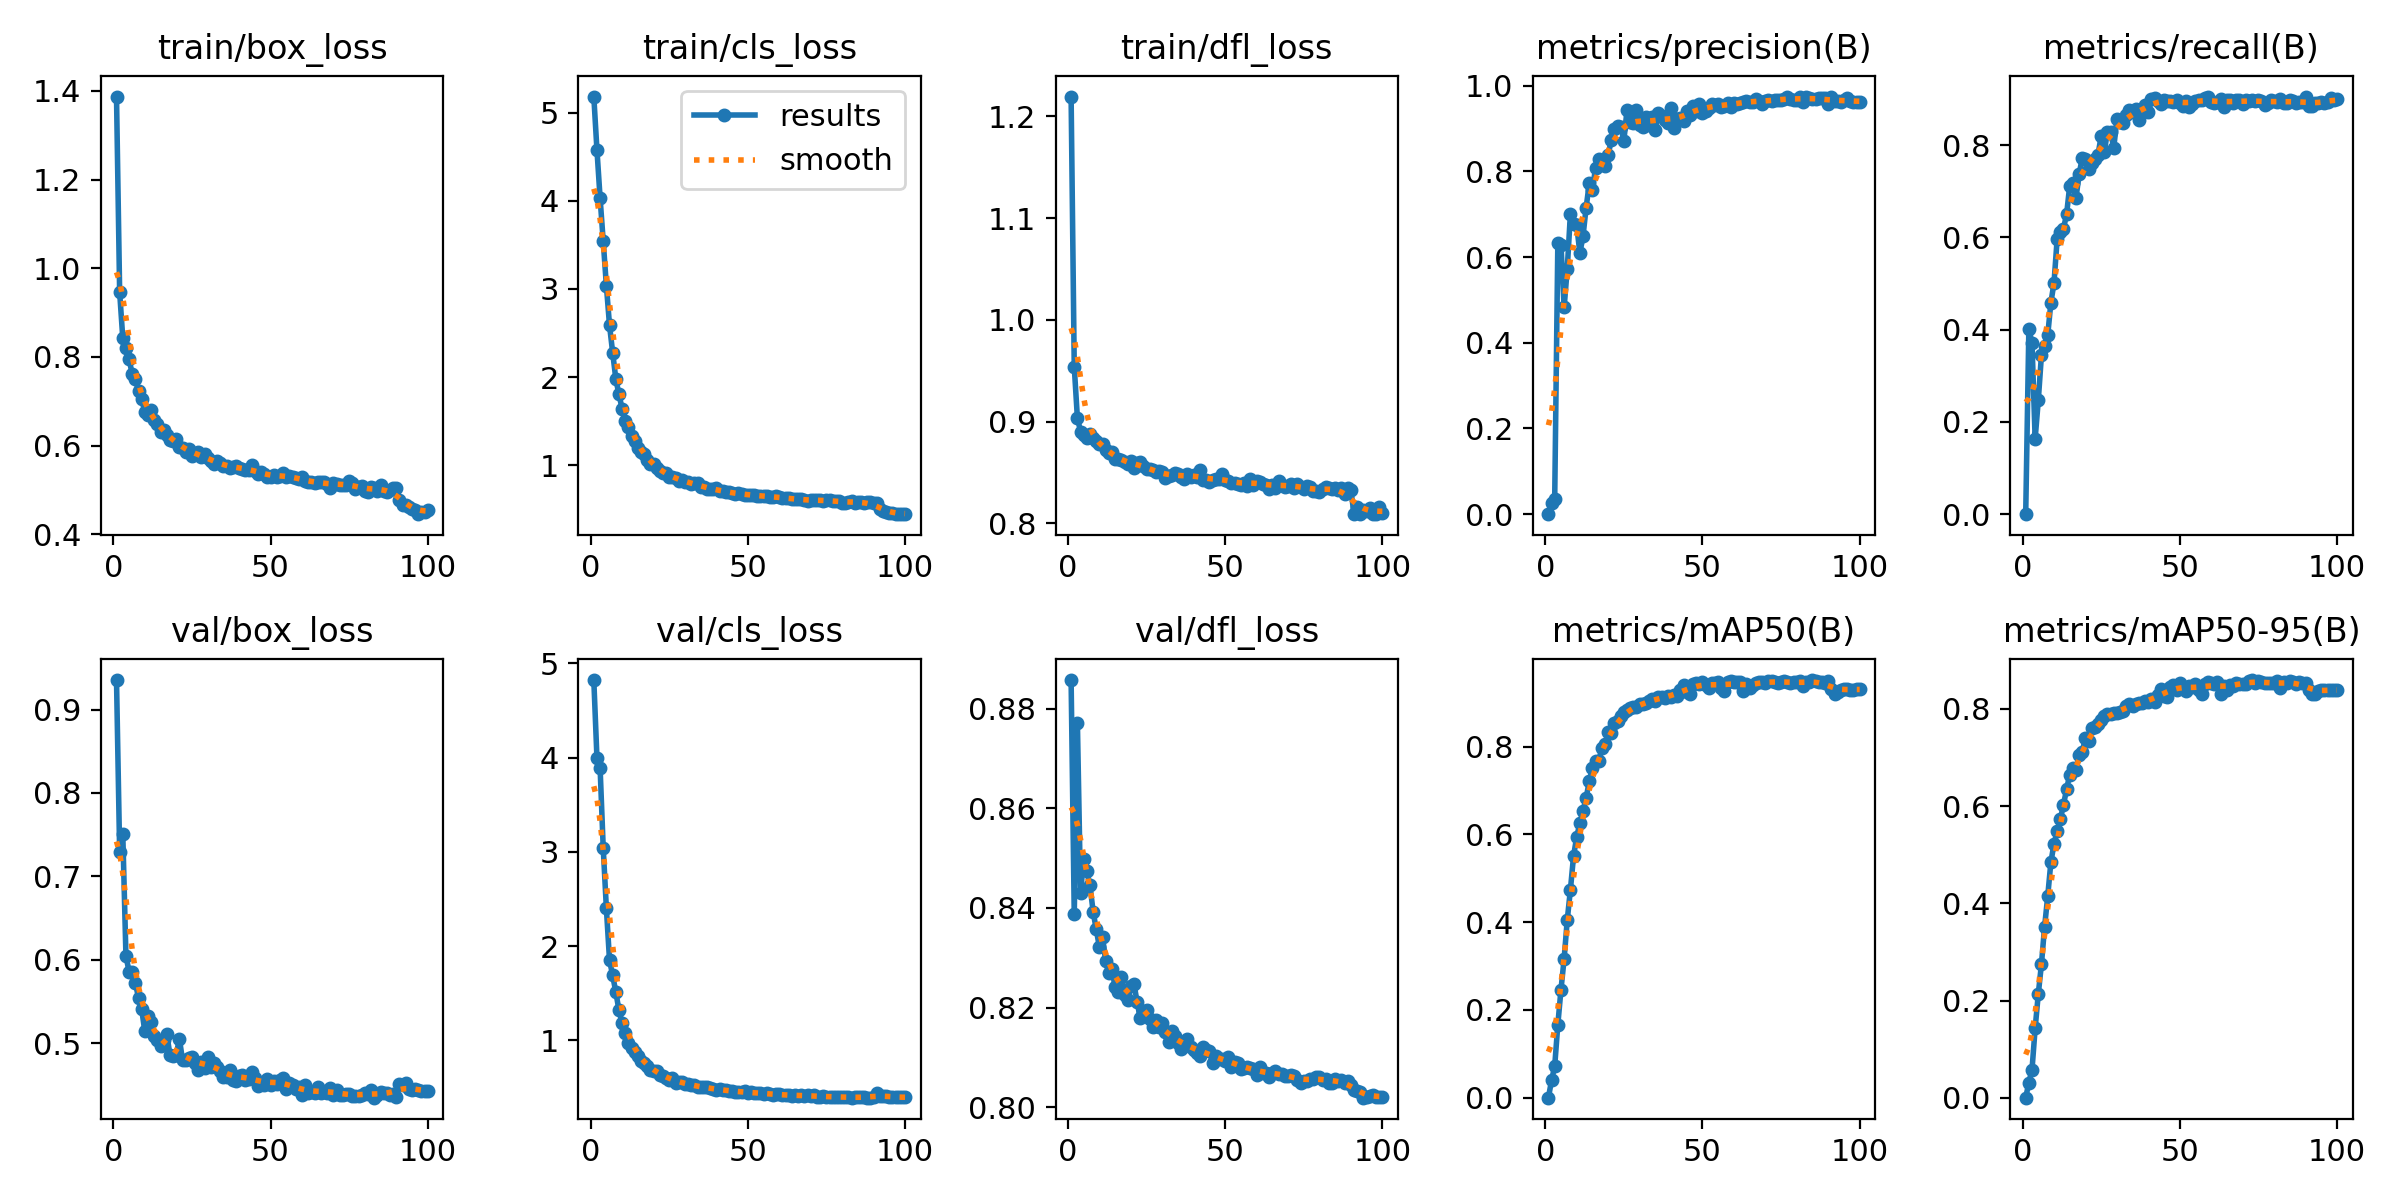

Data behind this chart, as committed beside it:
epoch, train/box_loss, train/cls_loss, train/dfl_loss, metrics/precision(B), metrics/recall(B), metrics/mAP50(B), metrics/mAP50-95(B), val/box_loss, val/cls_loss, val/dfl_loss, lr/pg0, lr/pg1, lr/pg2
1, 1.387, 5.182, 1.22, 0, 0, 0, 0, 0.9354, 4.824, 0.8858, 8.1667e-05, 8.1667e-05, 8.1667e-05
2, 0.9458, 4.576, 0.9541, 0.02537, 0.4011, 0.03939, 0.03106, 0.7297, 3.998, 0.8387, 0.0001634, 0.0001634, 0.0001634
3, 0.8416, 4.03, 0.9037, 0.03449, 0.3715, 0.07171, 0.0574, 0.7504, 3.894, 0.8772, 0.0002434, 0.0002434, 0.0002434
4, 0.8209, 3.538, 0.8904, 0.6339, 0.1634, 0.1667, 0.1425, 0.6049, 3.038, 0.843, 0.0002426, 0.0002426, 0.0002426
5, 0.7942, 3.036, 0.887, 0.6289, 0.2466, 0.2462, 0.2131, 0.5858, 2.4, 0.8499, 0.0002401, 0.0002401, 0.0002401
6, 0.7614, 2.586, 0.8836, 0.4828, 0.3444, 0.3164, 0.2745, 0.5853, 1.851, 0.8474, 0.0002376, 0.0002376, 0.0002376
7, 0.7496, 2.276, 0.888, 0.5735, 0.3652, 0.4053, 0.3513, 0.5728, 1.691, 0.8445, 0.0002351, 0.0002351, 0.0002351
8, 0.7234, 1.979, 0.8835, 0.7014, 0.3879, 0.4738, 0.4146, 0.5543, 1.513, 0.8393, 0.0002327, 0.0002327, 0.0002327
9, 0.705, 1.802, 0.881, 0.6784, 0.4582, 0.5505, 0.4841, 0.5412, 1.322, 0.8357, 0.0002302, 0.0002302, 0.0002302
10, 0.6756, 1.642, 0.8784, 0.6747, 0.5015, 0.594, 0.5228, 0.5143, 1.18, 0.8321, 0.0002277, 0.0002277, 0.0002277
11, 0.6685, 1.497, 0.8781, 0.6095, 0.5961, 0.6253, 0.548, 0.5325, 1.083, 0.8342, 0.0002252, 0.0002252, 0.0002252
12, 0.6795, 1.433, 0.8725, 0.6483, 0.6112, 0.6528, 0.5726, 0.525, 0.9736, 0.8293, 0.0002228, 0.0002228, 0.0002228
13, 0.6565, 1.329, 0.869, 0.7156, 0.619, 0.6833, 0.6026, 0.5088, 0.9186, 0.8268, 0.0002203, 0.0002203, 0.0002203
14, 0.6486, 1.274, 0.8705, 0.7721, 0.6499, 0.7206, 0.6346, 0.5039, 0.8785, 0.8277, 0.0002178, 0.0002178, 0.0002178
15, 0.6295, 1.195, 0.8629, 0.7565, 0.7121, 0.7508, 0.6651, 0.4968, 0.8346, 0.8241, 0.0002154, 0.0002154, 0.0002154
16, 0.6341, 1.155, 0.863, 0.8089, 0.7179, 0.7673, 0.6781, 0.5043, 0.7819, 0.823, 0.0002129, 0.0002129, 0.0002129
17, 0.6239, 1.132, 0.8621, 0.8285, 0.6862, 0.7678, 0.6738, 0.5108, 0.7586, 0.8262, 0.0002104, 0.0002104, 0.0002104
18, 0.6124, 1.057, 0.8608, 0.8173, 0.7375, 0.7956, 0.7049, 0.4862, 0.7341, 0.8226, 0.0002079, 0.0002079, 0.0002079
19, 0.6108, 1.015, 0.8587, 0.8121, 0.7727, 0.8048, 0.7118, 0.4852, 0.6832, 0.8216, 0.0002055, 0.0002055, 0.0002055
20, 0.6139, 1.009, 0.8613, 0.838, 0.7695, 0.833, 0.7409, 0.4863, 0.6761, 0.8243, 0.000203, 0.000203, 0.000203
21, 0.596, 0.9732, 0.8548, 0.8738, 0.7489, 0.8312, 0.7332, 0.5054, 0.6801, 0.8247, 0.0002005, 0.0002005, 0.0002005
22, 0.5947, 0.9352, 0.8589, 0.8982, 0.7619, 0.8544, 0.7607, 0.4798, 0.6373, 0.8211, 0.000198, 0.000198, 0.000198
23, 0.5851, 0.9086, 0.8603, 0.907, 0.7711, 0.8579, 0.7632, 0.4802, 0.6198, 0.8179, 0.0001956, 0.0001956, 0.0001956
24, 0.5924, 0.906, 0.8565, 0.9043, 0.7797, 0.8695, 0.7689, 0.482, 0.6006, 0.8192, 0.0001931, 0.0001931, 0.0001931
25, 0.5762, 0.866, 0.8537, 0.8716, 0.8196, 0.8791, 0.7764, 0.4836, 0.5849, 0.8195, 0.0001906, 0.0001906, 0.0001906
26, 0.5819, 0.8706, 0.8531, 0.9434, 0.7857, 0.883, 0.785, 0.4759, 0.5974, 0.8178, 0.0001881, 0.0001881, 0.0001881
27, 0.5844, 0.8524, 0.8529, 0.9157, 0.8292, 0.8881, 0.7897, 0.4679, 0.5521, 0.8161, 0.0001857, 0.0001857, 0.0001857
28, 0.5747, 0.8256, 0.8504, 0.9142, 0.8294, 0.8906, 0.7889, 0.4777, 0.5624, 0.8175, 0.0001832, 0.0001832, 0.0001832
29, 0.5798, 0.8283, 0.8511, 0.9423, 0.794, 0.8905, 0.7925, 0.4708, 0.5614, 0.816, 0.0001807, 0.0001807, 0.0001807
30, 0.5713, 0.8092, 0.8502, 0.9095, 0.8561, 0.8959, 0.7926, 0.4836, 0.5393, 0.8169, 0.0001782, 0.0001782, 0.0001782
31, 0.5661, 0.8093, 0.8442, 0.9035, 0.8493, 0.897, 0.7947, 0.4713, 0.5335, 0.8151, 0.0001757, 0.0001757, 0.0001757
32, 0.559, 0.7811, 0.8463, 0.9262, 0.8482, 0.8986, 0.7951, 0.4766, 0.5257, 0.813, 0.0001733, 0.0001733, 0.0001733
33, 0.565, 0.7969, 0.8479, 0.9096, 0.8645, 0.9042, 0.8067, 0.4722, 0.5257, 0.8153, 0.0001708, 0.0001708, 0.0001708
34, 0.56, 0.7936, 0.8491, 0.9263, 0.8754, 0.9081, 0.8095, 0.4674, 0.5029, 0.8142, 0.0001683, 0.0001683, 0.0001683
35, 0.5537, 0.7571, 0.8488, 0.8966, 0.8729, 0.9044, 0.8068, 0.4599, 0.506, 0.8129, 0.0001658, 0.0001658, 0.0001658
36, 0.5534, 0.7521, 0.8456, 0.9353, 0.878, 0.9122, 0.8107, 0.4597, 0.5032, 0.8116, 0.0001634, 0.0001634, 0.0001634
37, 0.5486, 0.734, 0.8438, 0.929, 0.8551, 0.9121, 0.8114, 0.4675, 0.5025, 0.8128, 0.0001609, 0.0001609, 0.0001609
38, 0.5519, 0.7255, 0.8483, 0.9197, 0.872, 0.9104, 0.8124, 0.4564, 0.4963, 0.8137, 0.0001584, 0.0001584, 0.0001584
39, 0.5531, 0.724, 0.846, 0.9123, 0.8877, 0.9152, 0.8174, 0.4553, 0.481, 0.812, 0.0001559, 0.0001559, 0.0001559
40, 0.5499, 0.7405, 0.8477, 0.9479, 0.8723, 0.9124, 0.8143, 0.4613, 0.479, 0.8115, 0.0001535, 0.0001535, 0.0001535
41, 0.5473, 0.7069, 0.8457, 0.9023, 0.9006, 0.9169, 0.82, 0.4623, 0.4814, 0.8109, 0.000151, 0.000151, 0.000151
42, 0.5446, 0.7052, 0.8527, 0.9225, 0.9029, 0.9145, 0.8134, 0.4564, 0.475, 0.8103, 0.0001485, 0.0001485, 0.0001485
43, 0.5442, 0.695, 0.8424, 0.9239, 0.8962, 0.9285, 0.8284, 0.4577, 0.4698, 0.8122, 0.000146, 0.000146, 0.000146
44, 0.5559, 0.6985, 0.843, 0.9179, 0.8901, 0.9399, 0.8416, 0.4659, 0.4613, 0.8114, 0.0001436, 0.0001436, 0.0001436
45, 0.5432, 0.6794, 0.8407, 0.9421, 0.8988, 0.9243, 0.8268, 0.4585, 0.4662, 0.8113, 0.0001411, 0.0001411, 0.0001411
46, 0.5354, 0.6705, 0.8428, 0.9313, 0.8969, 0.9203, 0.8252, 0.4485, 0.4571, 0.8088, 0.0001386, 0.0001386, 0.0001386
47, 0.5398, 0.6859, 0.8433, 0.9532, 0.8964, 0.9416, 0.8459, 0.451, 0.458, 0.8103, 0.0001362, 0.0001362, 0.0001362
48, 0.536, 0.6698, 0.8433, 0.9419, 0.8942, 0.9437, 0.8491, 0.4503, 0.4524, 0.8097, 0.0001337, 0.0001337, 0.0001337
49, 0.5296, 0.6668, 0.8483, 0.9577, 0.8986, 0.9415, 0.8394, 0.4572, 0.4589, 0.8097, 0.0001312, 0.0001312, 0.0001312
50, 0.5285, 0.6652, 0.8424, 0.9368, 0.8918, 0.9465, 0.8528, 0.45, 0.44, 0.8093, 0.0001287, 0.0001287, 0.0001287
51, 0.5342, 0.6614, 0.8422, 0.9416, 0.8848, 0.9395, 0.8442, 0.4554, 0.4549, 0.8101, 0.0001263, 0.0001263, 0.0001263
52, 0.5284, 0.6613, 0.84, 0.9483, 0.8967, 0.9332, 0.8377, 0.4518, 0.4379, 0.808, 0.0001238, 0.0001238, 0.0001238
53, 0.532, 0.6516, 0.8401, 0.9571, 0.8836, 0.9445, 0.8477, 0.4558, 0.4479, 0.809, 0.0001213, 0.0001213, 0.0001213
54, 0.5371, 0.6531, 0.839, 0.9552, 0.8894, 0.9449, 0.8454, 0.4581, 0.4425, 0.8089, 0.0001188, 0.0001188, 0.0001188
55, 0.5289, 0.6465, 0.838, 0.958, 0.8966, 0.9464, 0.8509, 0.4453, 0.4317, 0.8076, 0.0001163, 0.0001163, 0.0001163
56, 0.5314, 0.6463, 0.8394, 0.9494, 0.8979, 0.9335, 0.8381, 0.4521, 0.4434, 0.8078, 0.0001139, 0.0001139, 0.0001139
57, 0.5293, 0.6431, 0.8369, 0.9536, 0.8978, 0.9276, 0.831, 0.45, 0.4283, 0.8081, 0.0001114, 0.0001114, 0.0001114
58, 0.5256, 0.6378, 0.8441, 0.9599, 0.9014, 0.9472, 0.8506, 0.4447, 0.4243, 0.8079, 0.0001089, 0.0001089, 0.0001089
59, 0.5244, 0.6452, 0.8377, 0.9501, 0.9042, 0.9489, 0.8556, 0.4473, 0.4321, 0.8077, 0.0001064, 0.0001064, 0.0001064
60, 0.5289, 0.636, 0.8418, 0.9597, 0.8927, 0.9482, 0.8525, 0.4386, 0.4292, 0.8065, 0.000104, 0.000104, 0.000104
... 40 more rows
